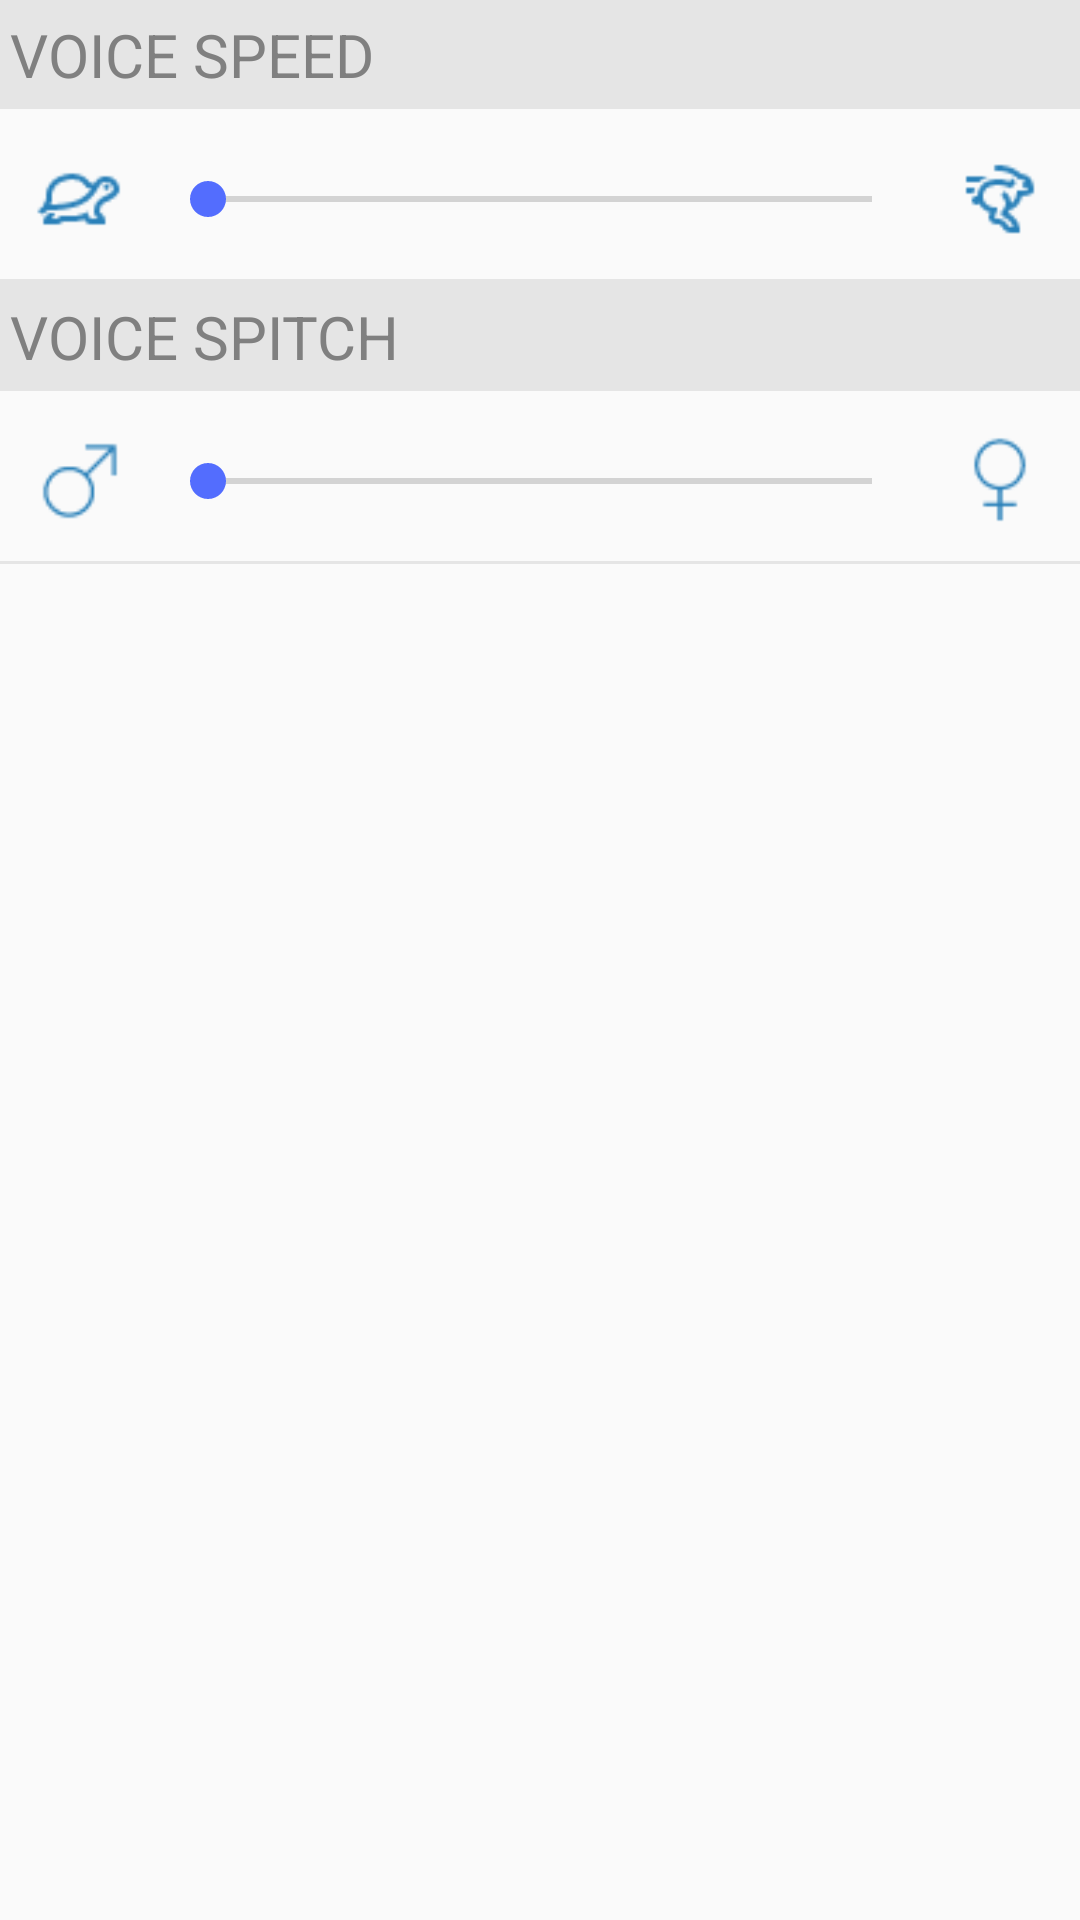

Layout XML and referenced resources for this Android screen:
<!-- AndroidManifest.xml: application theme Theme.Speech -->
<!-- res/layout/setting_layout.xml -->
<?xml version="1.0" encoding="utf-8"?>
<LinearLayout xmlns:android="http://schemas.android.com/apk/res/android"
    android:orientation="vertical" android:layout_width="match_parent"
    android:layout_height="wrap_content">

    <TextView
        android:layout_width="match_parent"
        android:layout_height="wrap_content"
        android:paddingBottom="14px"
        android:paddingLeft="10px"
        android:paddingTop="14px"
        android:text="VOICE SPEED"
        android:textAlignment="gravity"
        android:textColor="@color/half_black"
        android:textSize="20sp"
        android:background="@color/background"
        />
    <LinearLayout
        android:layout_width="match_parent"
        android:layout_height="wrap_content"
        android:orientation="horizontal"
        android:layout_marginTop="10px">
        <ImageView
            android:layout_width="40dp"
            android:layout_height="40dp"
            android:padding="5dp"
            android:layout_marginTop="20px"
            android:layout_marginBottom="20px"
            android:layout_marginLeft="20px"
            android:layout_marginRight="20px"
            android:src="@drawable/lowspeed" />

            <SeekBar
                android:id="@+id/voiceSpeedSeekBar"
                android:layout_width="224dp"
                android:layout_height="wrap_content"
                android:layout_alignParentTop="true"
                android:textAlignment="gravity"
                android:layout_centerHorizontal="true"
                android:layout_gravity="center"
                android:max="4"
                android:layout_weight="0.83"></SeekBar>
        `<ImageView
            android:layout_width="40dp"
            android:layout_height="40dp"
            android:padding="5dp"
            android:layout_marginTop="20px"
            android:layout_marginBottom="20px"
            android:layout_marginLeft="20px"
            android:layout_marginRight="20px"
            android:src="@drawable/highspeed" />
        </LinearLayout>

    <View
        android:layout_height="1dp"
        android:layout_width="match_parent"
        android:background="@color/background"></View>
    <TextView
        android:layout_width="match_parent"
        android:layout_height="wrap_content"
        android:paddingBottom="14px"
        android:paddingLeft="10px"
        android:paddingTop="14px"
        android:text="VOICE SPITCH"
        android:textAlignment="gravity"
        android:textColor="@color/half_black"
        android:textSize="20sp"
        android:background="@color/background"
        />
    <LinearLayout
        android:layout_width="match_parent"
        android:layout_height="wrap_content"
        android:orientation="horizontal"
        android:layout_marginTop="10px">
        <ImageView
            android:layout_width="40dp"
            android:layout_height="40dp"
            android:padding="5dp"
            android:layout_marginTop="20px"
            android:layout_marginBottom="20px"
            android:layout_marginLeft="20px"
            android:layout_marginRight="20px"
            android:src="@drawable/male" />

        <SeekBar
            android:id="@+id/voicePitchSeekBar"
            android:layout_width="224dp"
            android:layout_height="wrap_content"
            android:layout_alignParentTop="true"
            android:textAlignment="gravity"
            android:layout_centerHorizontal="true"
            android:layout_gravity="center"
            android:max="10"
            android:layout_weight="0.83"></SeekBar>
        <ImageView
        android:layout_width="40dp"
        android:layout_height="40dp"
        android:padding="5dp"
        android:layout_marginTop="20px"
        android:layout_marginBottom="20px"
        android:layout_marginLeft="20px"
        android:layout_marginRight="20px"
        android:src="@drawable/female" />
    </LinearLayout>

    <View
        android:layout_height="1dp"
        android:layout_width="match_parent"
        android:background="@color/background"></View>





</LinearLayout>
<!-- resources referenced by this layout -->
<resources>
  <color name="background">#e5e5e5</color>
  <color name="half_black">#808080</color>
  <!-- drawable female: png bitmap (drawable, 646 bytes) -->
  <!-- drawable highspeed: png bitmap (drawable, 803 bytes) -->
  <!-- drawable lowspeed: png bitmap (drawable, 779 bytes) -->
  <!-- drawable male: png bitmap (drawable, 662 bytes) -->
  <style name="Theme.Speech" parent="Theme.Design.Light.NoActionBar">
          
          <item name="colorPrimary">@color/teal900</item>
          <item name="colorPrimaryDark">@color/teal900</item>
          <item name="colorAccent">@color/accent</item>
      </style>
  <color name="teal900">#0D47A1</color>
  <color name="accent">#536DFE</color>
</resources>
